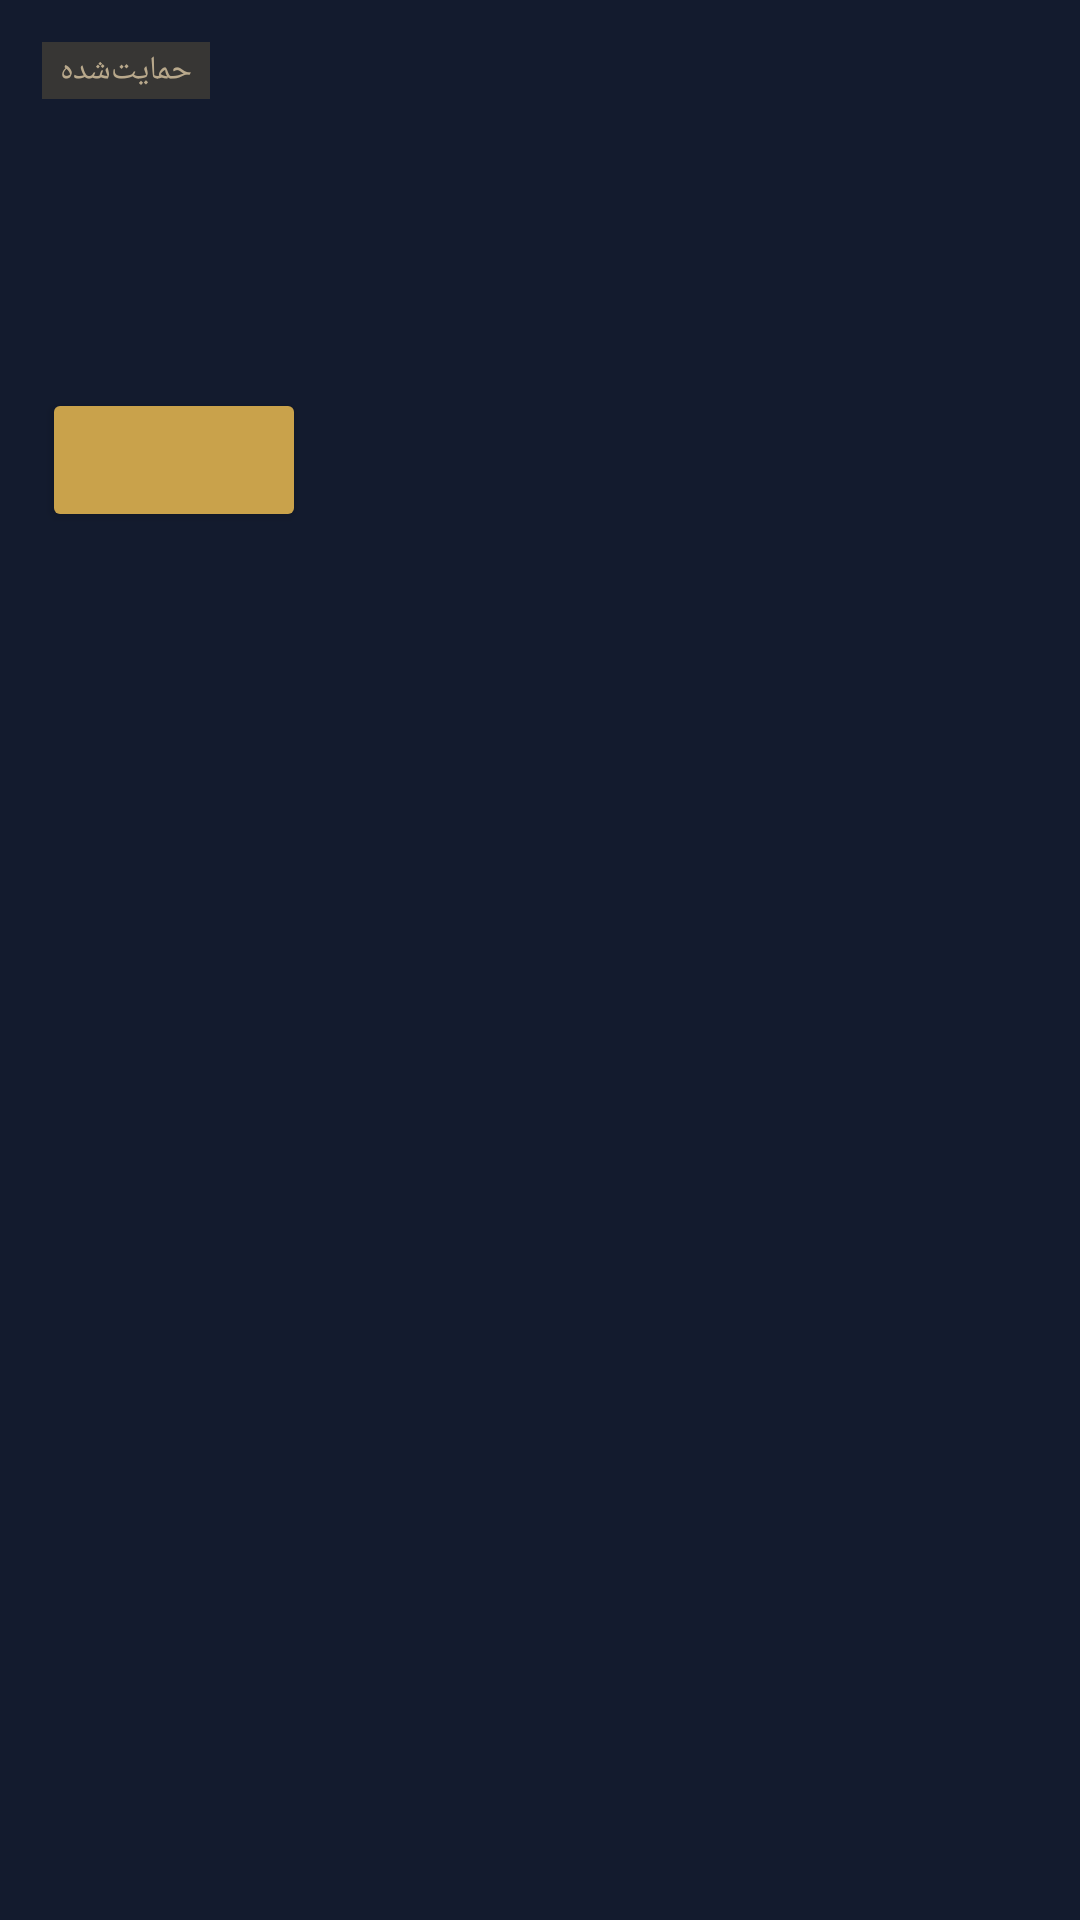

This screen was rendered from an Android layout file. Write that file and the resources it references.
<!-- AndroidManifest.xml: application theme Theme.FalHafez -->
<!-- res/layout/ad_native_adivery.xml -->
<?xml version="1.0" encoding="utf-8"?>
<LinearLayout xmlns:android="http://schemas.android.com/apk/res/android"
    android:layout_width="match_parent"
    android:layout_height="wrap_content"
    android:background="#131B2E"
    android:orientation="vertical"
    android:padding="14dp">

    
    <TextView
        android:layout_width="wrap_content"
        android:layout_height="wrap_content"
        android:background="#33C9A24B"
        android:paddingStart="6dp"
        android:paddingTop="2dp"
        android:paddingEnd="6dp"
        android:paddingBottom="2dp"
        android:text="@string/ad_sponsored_label"
        android:textColor="#B9A98C"
        android:textSize="11sp" />

    <LinearLayout
        android:layout_width="match_parent"
        android:layout_height="wrap_content"
        android:layout_marginTop="8dp"
        android:gravity="center_vertical"
        android:orientation="horizontal">

        <ImageView
            android:id="@+id/adivery_image"
            android:layout_width="36dp"
            android:layout_height="36dp"
            android:contentDescription="@string/ad_logo_desc" />

        <TextView
            android:id="@+id/adivery_headline"
            android:layout_width="0dp"
            android:layout_height="wrap_content"
            android:layout_marginStart="10dp"
            android:layout_weight="1"
            android:ellipsize="end"
            android:maxLines="2"
            android:textColor="#F3E9D2"
            android:textSize="15sp" />
    </LinearLayout>

    <TextView
        android:id="@+id/adivery_description"
        android:layout_width="match_parent"
        android:layout_height="wrap_content"
        android:layout_marginTop="8dp"
        android:ellipsize="end"
        android:maxLines="3"
        android:textColor="#F3E9D2"
        android:textSize="13sp" />

    <TextView
        android:id="@+id/adivery_advertiser"
        android:layout_width="wrap_content"
        android:layout_height="wrap_content"
        android:layout_marginTop="4dp"
        android:ellipsize="end"
        android:maxLines="1"
        android:textColor="#B9A98C"
        android:textSize="11sp" />

    <Button
        android:id="@+id/adivery_call_to_action"
        android:layout_width="wrap_content"
        android:layout_height="wrap_content"
        android:layout_gravity="start"
        android:layout_marginTop="8dp"
        android:backgroundTint="#C9A24B"
        android:textColor="#14100A"
        android:textSize="12sp" />
</LinearLayout>
<!-- resources referenced by this layout -->
<resources>
  <string name="ad_logo_desc">نشان تبلیغ‌دهنده</string>
  <string name="ad_sponsored_label">حمایت‌شده</string>
  <style name="Theme.FalHafez" parent="android:Theme.Material.NoActionBar">
          <item name="android:windowBackground">@color/fal_navy</item>
          <item name="android:statusBarColor">@color/fal_navy</item>
          <item name="android:navigationBarColor">@color/fal_navy</item>
          <item name="android:windowLightStatusBar">false</item>
          <item name="android:windowLightNavigationBar">false</item>
      </style>
  <color name="fal_navy">#0B1120</color>
</resources>
